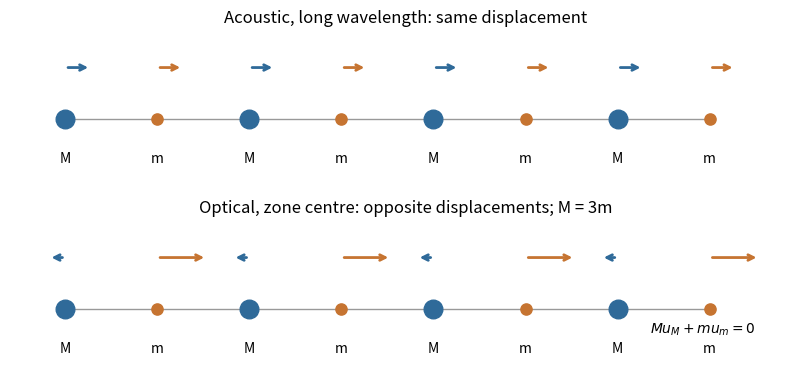

Source code (Python):
"""Original calculated illustration; Python3.14,NumPy,Matplotlib; PNG output to cwd."""
import numpy as np
import matplotlib
matplotlib.use('Agg')
import matplotlib.pyplot as plt
fig,axs=plt.subplots(2,1,figsize=(8,3.8),facecolor='white',layout='constrained')
for ax,kind in zip(axs,['Acoustic, long wavelength: same displacement','Optical, zone centre: opposite displacements; M = 3m']):
 for j in range(8):
  heavy=j%2==0;u=.28 if ax is axs[0] else (-.18 if heavy else .54)
  ax.plot([j,j+1] if j<7 else [j,j], [0,0],color='.6',lw=1,zorder=1)
  ax.scatter(j,0,s=180 if heavy else 65,color='#2f6a99' if heavy else '#c67431',zorder=3)
  ax.annotate('',xy=(j+u,.32),xytext=(j,.32),arrowprops=dict(arrowstyle='->',lw=2,color='#2f6a99' if heavy else '#c67431'))
  ax.text(j,-.27,'M' if heavy else 'm',ha='center')
 ax.set(xlim=(-.6,8),ylim=(-.45,.55),title=kind);ax.axis('off')
axs[1].text(7.5,-.15,r'$Mu_M+mu_m=0$',ha='right',fontsize=10)
fig.savefig('paper-2-diatomic-displacements.png',dpi=150,facecolor='white');plt.close(fig)
